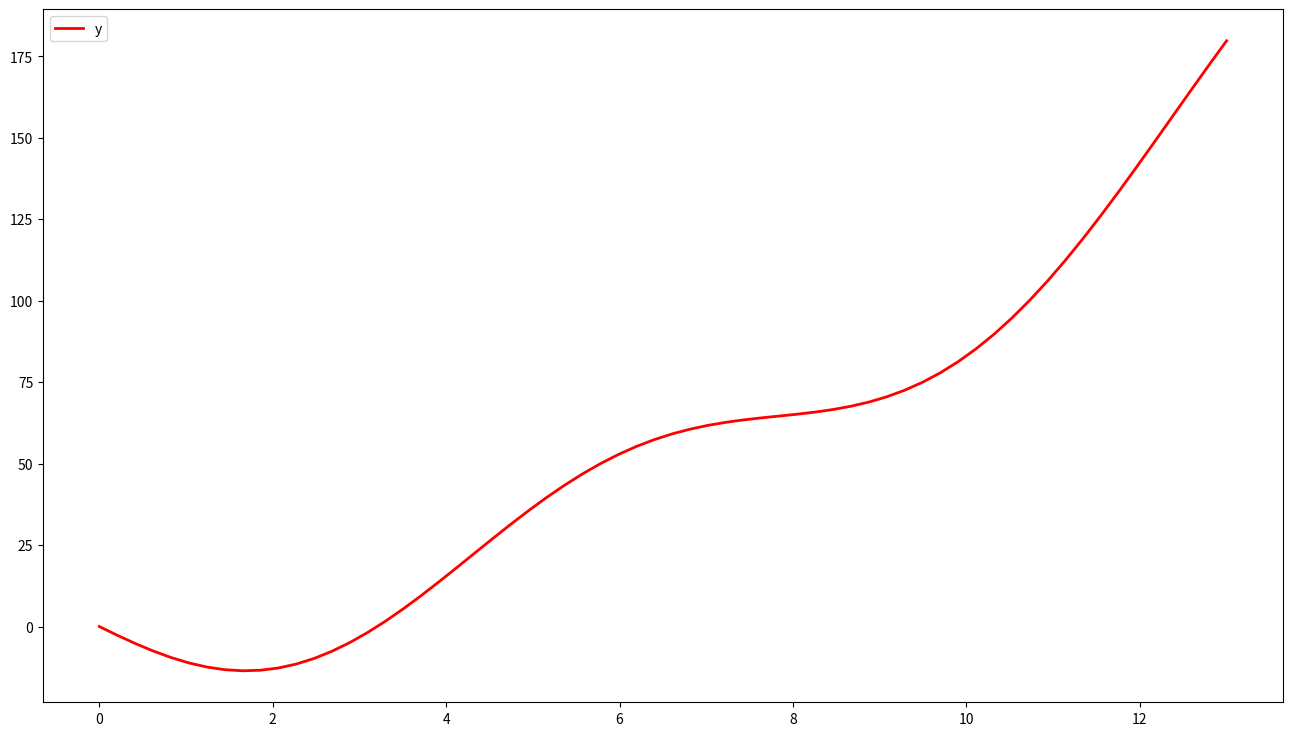
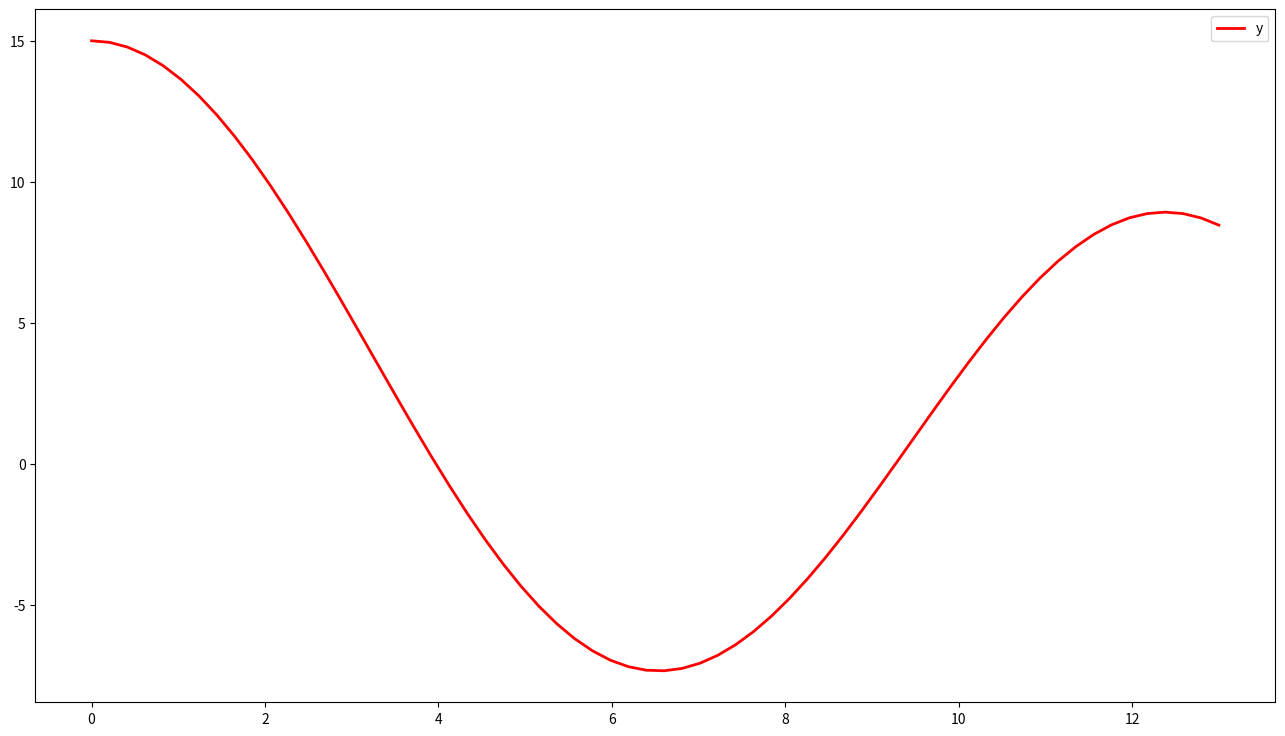
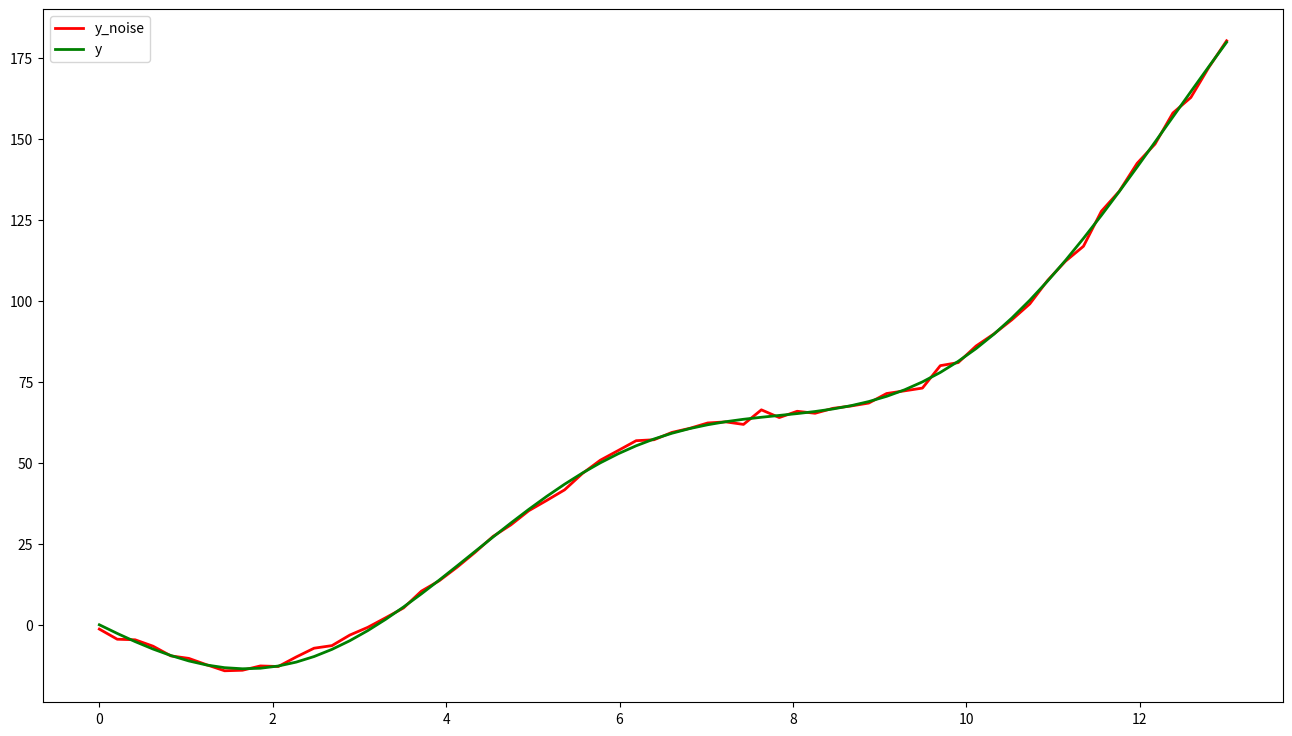
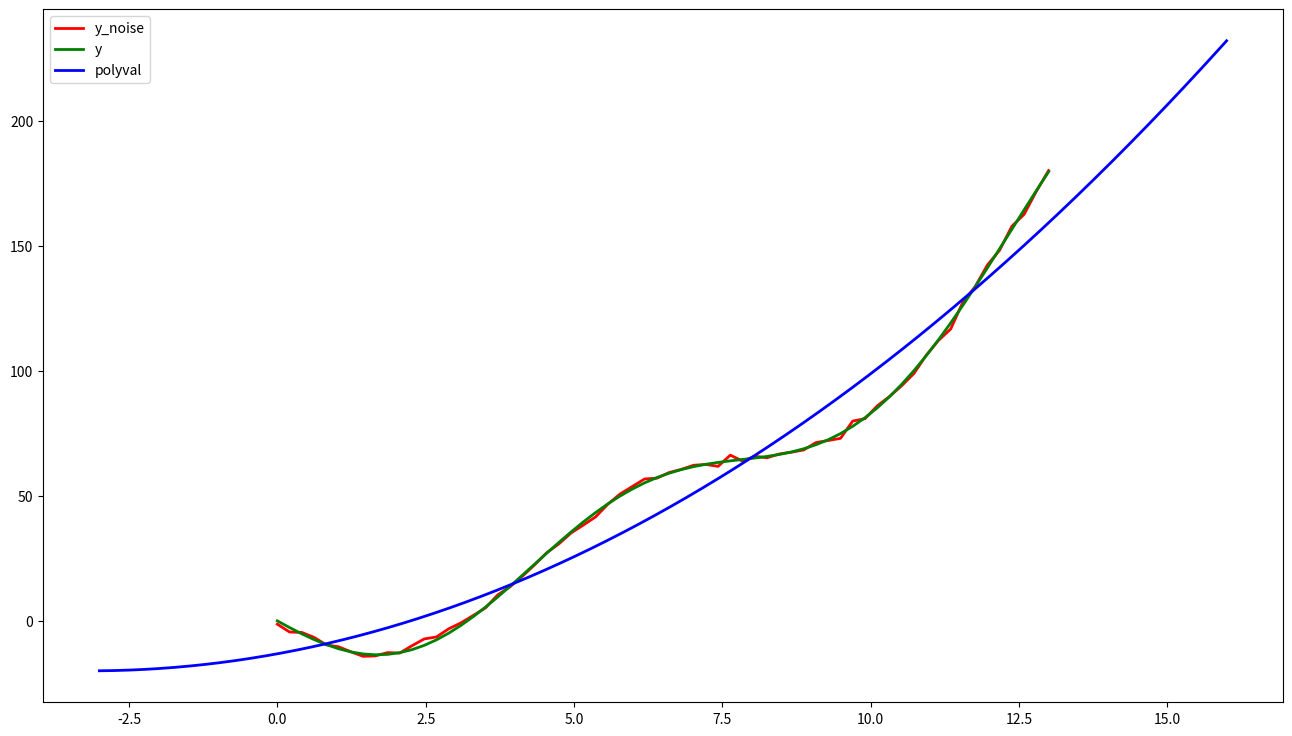
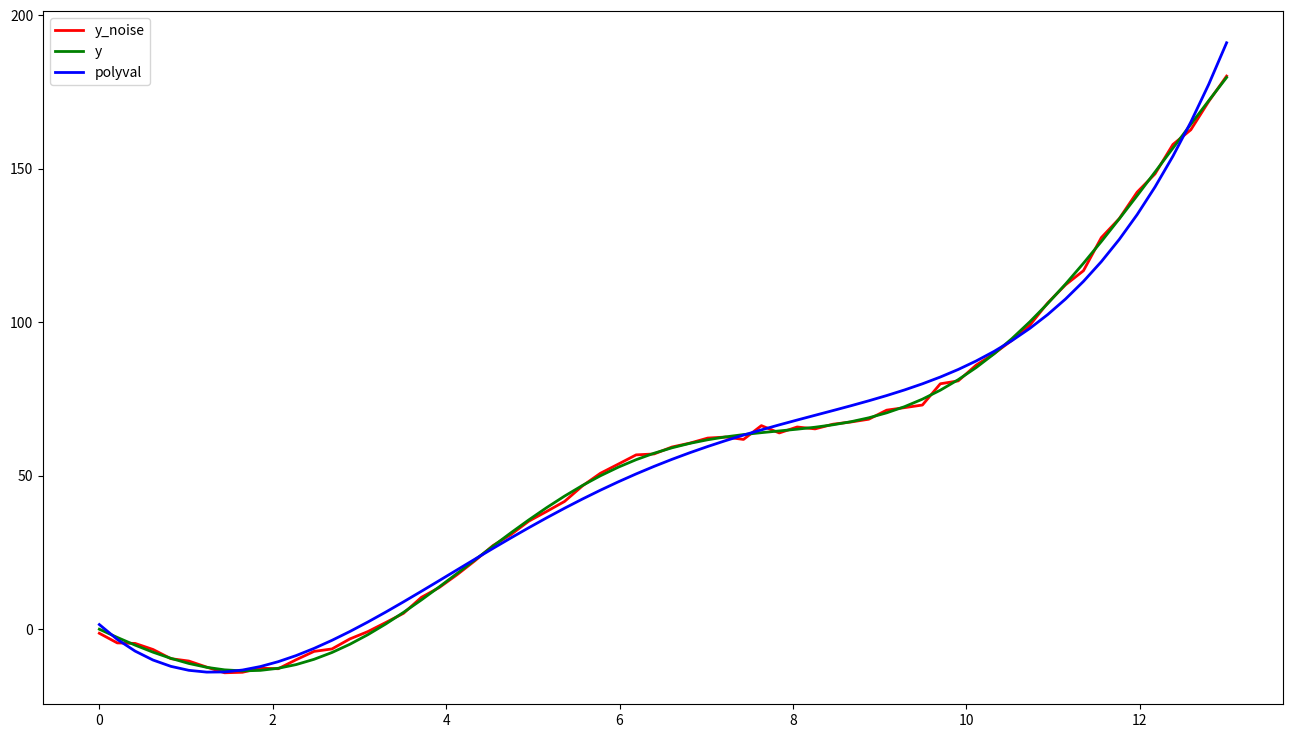
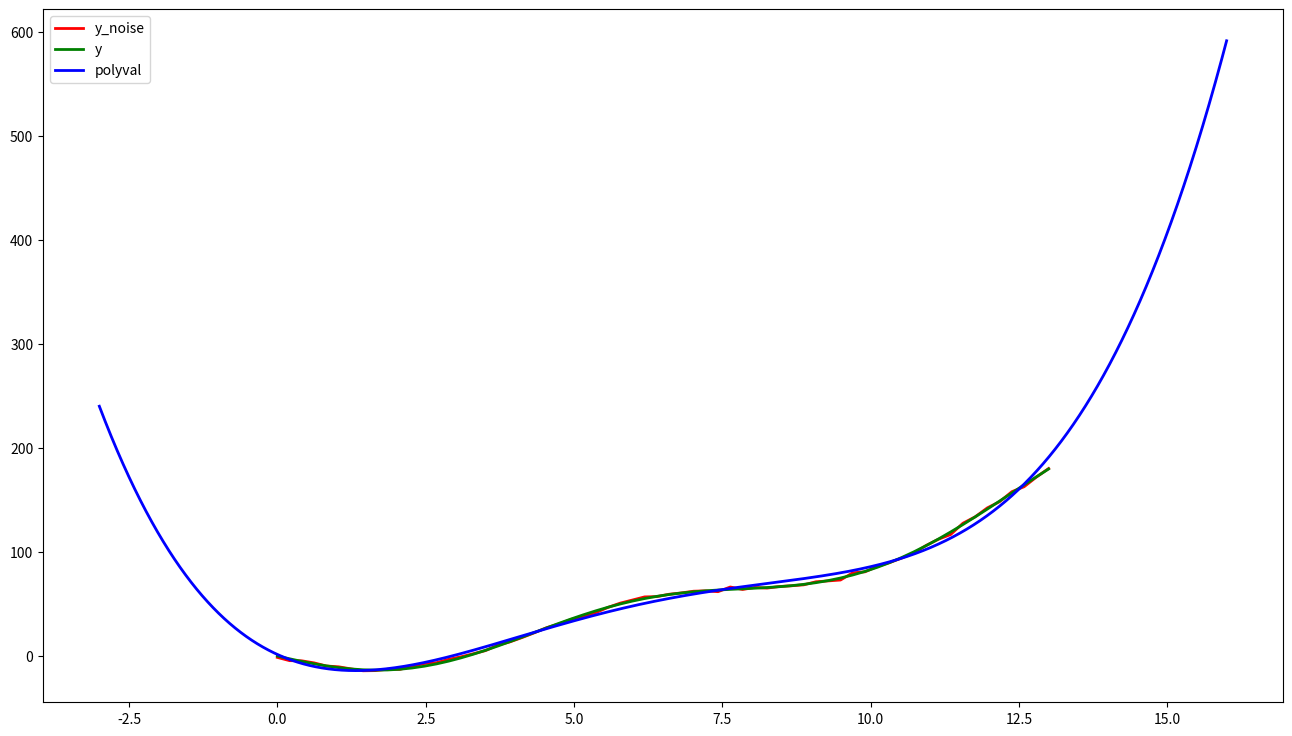
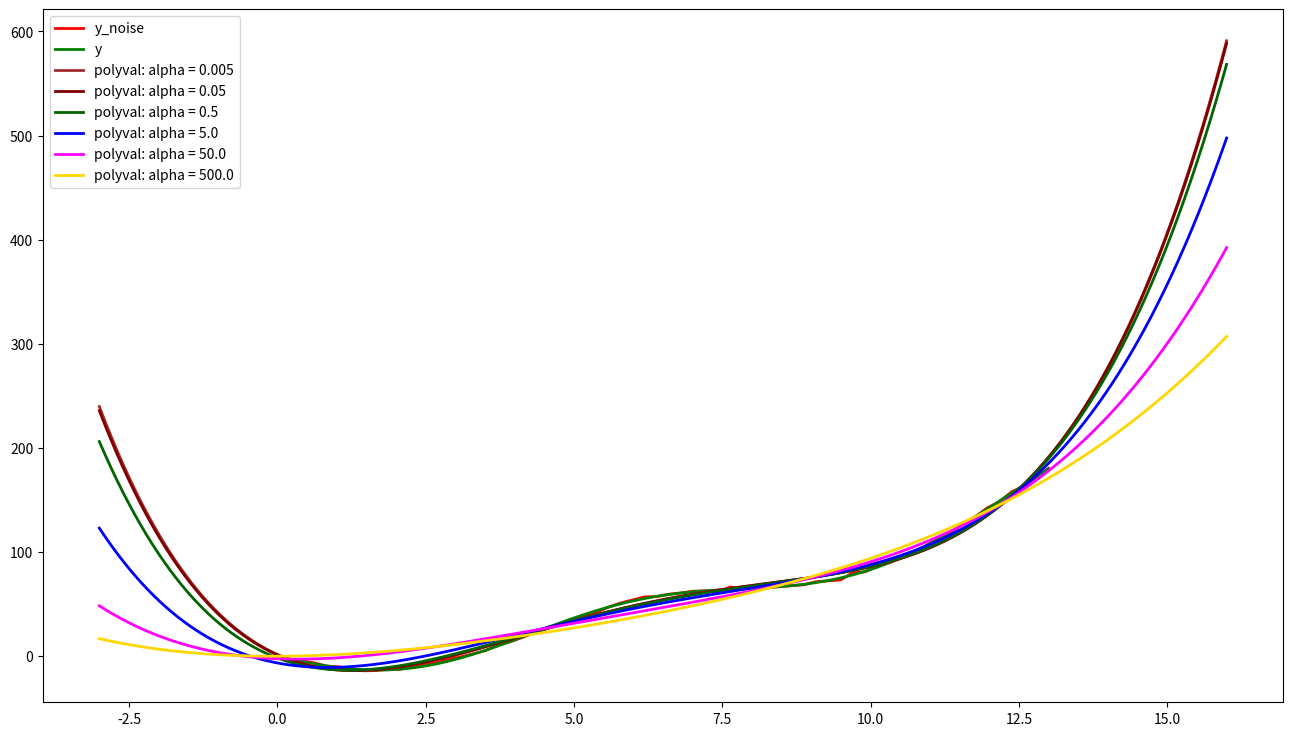

The script that saved these images, in order:
# Имя набор данных построить аппроксимационную модель
# Хьюбер, Тюки - функция потерь - это робастость
# Квадрат если небольшое
# Линия если больше
# Константа
# 2 - регуляризация L1, L2, SVD
# 3 - робастость

# 4 Лаб работа - сплайны. Натуральный сплайн
# 4 Лаб работа - сплайны. Робастный сглаживающий сплайн

!python -m pip install matplotlib numpy

from sys import float_info

import numpy as np
from numpy.linalg import solve

def ordinary_least_squares(x: np.ndarray, y: np.ndarray, order: int,
        p: int = 0, alpha: float = 1.0, eps: float = 1E-8, max_iter: int = 100):
    if (not isinstance(x, np.ndarray) or not isinstance(y, np.ndarray)
            or not isinstance(order, int) or not isinstance(p, int)
            or not isinstance(alpha, float) or not isinstance(eps, float)
            or not isinstance(max_iter, int)):
        raise TypeError()
    if (len(x.shape) != 1 or len(y.shape) != 1 or x.shape != y.shape
            or order < 2 or p not in range(3) or alpha < 0
            or eps < float_info.epsilon or max_iter < 1):
        raise ValueError()

    n = len(x)
    x_upper = np.vander(x, order + 1, increasing=False)
    left, right = x_upper.T @ x_upper, x_upper.T @ y
    print('Condition number =', np.linalg.cond(left))

    if p == 2:
        left += alpha * np.eye(order + 1)
        print('L2: Condition number =', np.linalg.cond(left))
    if p != 1:
        return solve(left, right)

    for _ in range(max_iter):
        next_a = solve(left, right)
    return 5, next_a

from math import cos, sin, sqrt

def f(x: float) -> float:
    # return x + 10 * sin(x / 10.0) + 15 * sin(x / 5) + 20 * sin(x / 2)
    return x**2 - 17 * sin(7.0 / 9.0 * x)

start, stop, extended = 0, 13, 3
x = np.linspace(start, stop, 2 ** 6)
extended_x = np.linspace(start - extended, stop + extended, 2 ** 20)
f_vectorize = np.vectorize(f)
y = f_vectorize(x)

import matplotlib.pyplot as plt

fig = plt.figure(figsize=(16, 9), dpi=400)
subplot = fig.add_subplot(111, facecolor = '#FFFFFF')
subplot.plot(x, y, color = 'red', lw = 2, label = 'y')
plt.legend()
plt.show()

def f_prime(x: float) -> float:
    return 1 + cos(x / 10) + 3 * cos(x / 5) + 10 * cos(x / 2)

f_prime_vectorize = np.vectorize(f_prime)

fig = plt.figure(figsize=(16, 9), dpi=400)
subplot = fig.add_subplot(111, facecolor = '#FFFFFF')
subplot.plot(x, f_prime_vectorize(x), color = 'red', lw = 2, label = 'y')
plt.legend()
plt.show()

from numpy.random import normal

y_noise = y + normal(loc=0, scale=1.0, size=len(y))
fig = plt.figure(figsize=(16, 9), dpi=400)
subplot = fig.add_subplot(111, facecolor = '#FFFFFF')
subplot.plot(x, y_noise, color = 'red', lw = 2, label = 'y_noise')
subplot.plot(x, y, color = 'green', lw = 2, label = 'y')
plt.legend()
plt.show()

poly = ordinary_least_squares(x, y_noise, order=2, p=0, alpha=0.0)
polyval = np.polyval(poly, extended_x)

fig = plt.figure(figsize=(16, 9), dpi=400)
subplot = fig.add_subplot(111, facecolor = '#FFFFFF')
subplot.plot(x, y_noise, color = 'red', lw = 2, label = 'y_noise')
subplot.plot(x, y, color = 'green', lw = 2, label = 'y')
subplot.plot(extended_x, polyval, color = 'blue', lw = 2, label = 'polyval')
plt.legend()
plt.show()
print(poly)

poly = ordinary_least_squares(x, y_noise, order=4, p=0, alpha=0.0)
polyval = np.polyval(poly, x)

fig = plt.figure(figsize=(16, 9), dpi=400)
subplot = fig.add_subplot(111, facecolor = '#FFFFFF')
subplot.plot(x, y_noise, color = 'red', lw = 2, label = 'y_noise')
subplot.plot(x, y, color = 'green', lw = 2, label = 'y')
subplot.plot(x, polyval, color = 'blue', lw = 2, label = 'polyval')
plt.legend()
plt.show()
print(poly)

poly = ordinary_least_squares(x, y_noise, order=4, p=0, alpha=0.0)
polyval = np.polyval(poly, extended_x)

fig = plt.figure(figsize=(16, 9), dpi=400)
subplot = fig.add_subplot(111, facecolor = '#FFFFFF')
subplot.plot(x, y_noise, color = 'red', lw = 2, label = 'y_noise')
subplot.plot(x, y, color = 'green', lw = 2, label = 'y')
subplot.plot(extended_x, polyval, color = 'blue', lw = 2, label = 'polyval')
plt.legend()
plt.show()
print(poly)

colors = ['brown', 'maroon', 'darkgreen', 'blue', 'magenta', 'gold']
fig = plt.figure(figsize=(16, 9), dpi=400)
subplot = fig.add_subplot(111, facecolor = '#FFFFFF')
subplot.plot(x, y_noise, color = 'red', lw = 2, label = 'y_noise')
subplot.plot(x, y, color = 'green', lw = 2, label = 'y')

for i in range(6):
    alpha = 0.005 * (10 ** i)
    poly = ordinary_least_squares(x, y_noise, order=4, p=2, alpha=alpha)
    polyval = np.polyval(poly, extended_x)

    subplot.plot(extended_x, polyval, color = colors[i], lw = 2, label = 'polyval: alpha = ' + str(alpha))
    print(poly)
plt.legend()
plt.show()